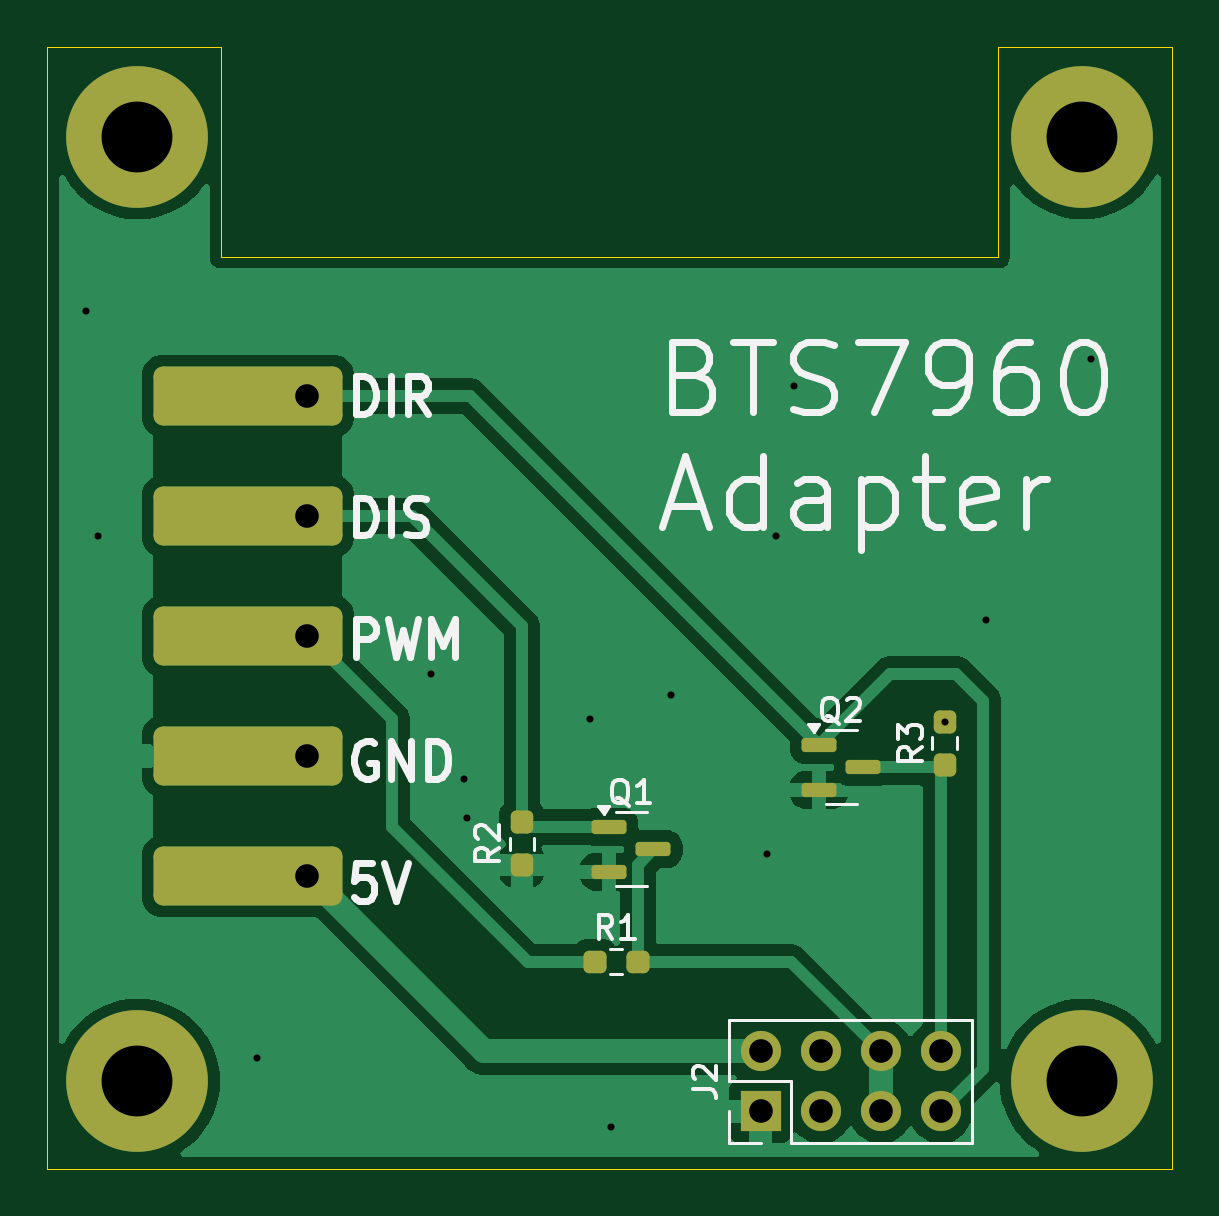
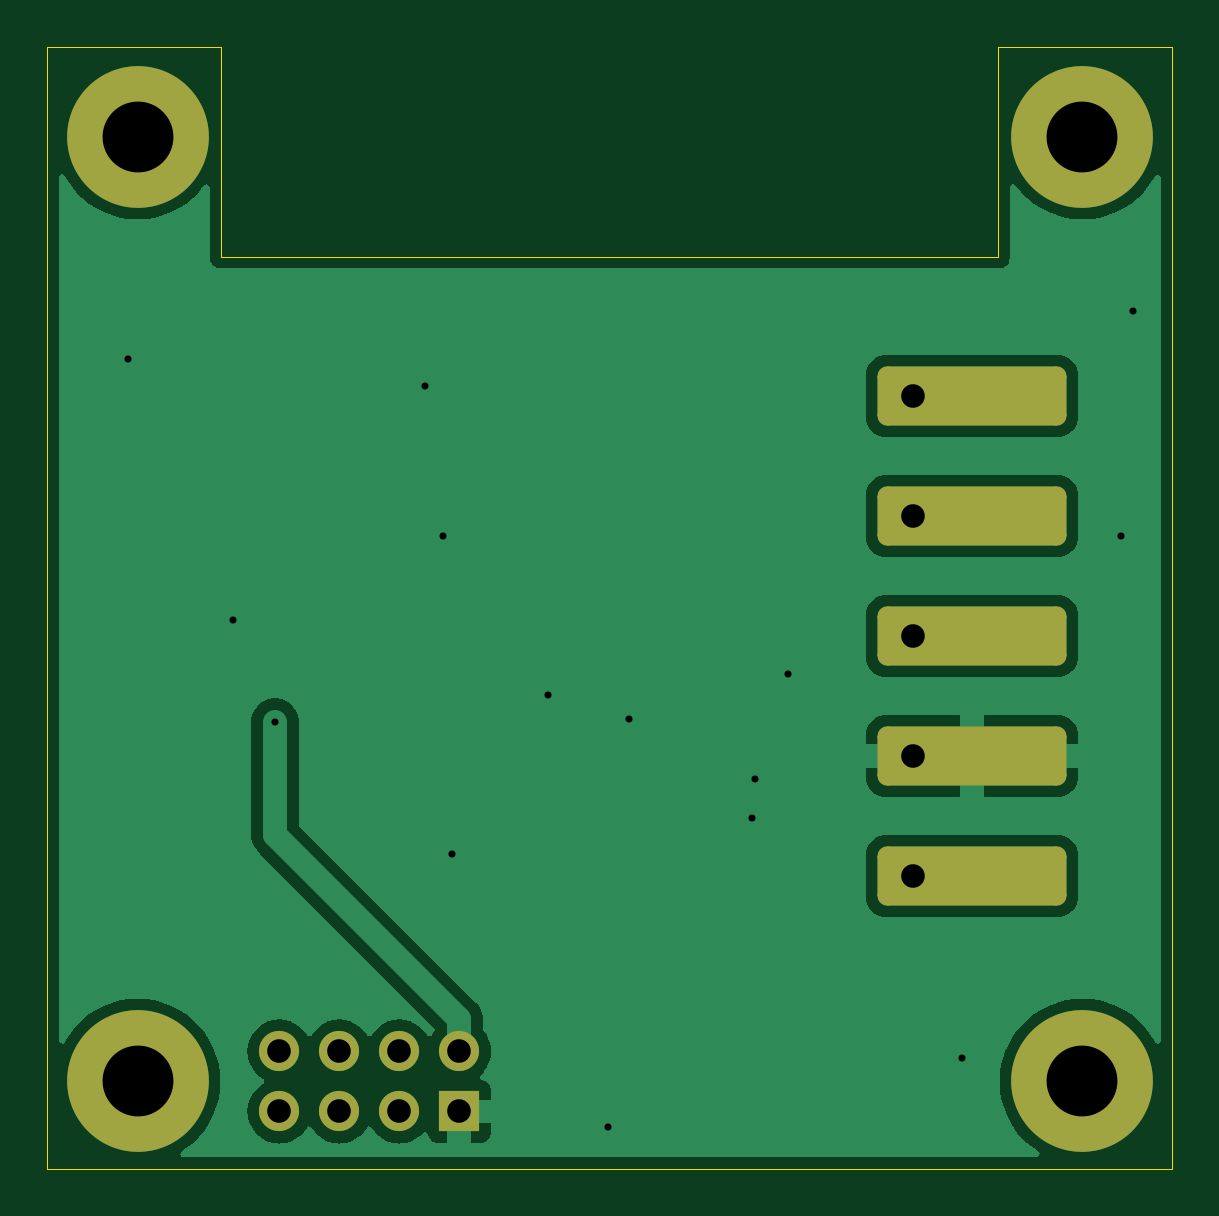
Circuit board: 11 layer files. Board 47.6 x 47.5 mm.
- bottom_copper: bts7960 adapter-B_Cu.gbr (23663 bytes)
- bottom_mask: bts7960 adapter-B_Mask.gbr (1805 bytes)
- paste: bts7960 adapter-B_Paste.gbr (473 bytes)
- bottom_silk: bts7960 adapter-B_Silkscreen.gbr (474 bytes)
- outline: bts7960 adapter-Edge_Cuts.gbr (717 bytes)
- top_copper: bts7960 adapter-F_Cu.gbr (30999 bytes)
- top_mask: bts7960 adapter-F_Mask.gbr (2536 bytes)
- paste: bts7960 adapter-F_Paste.gbr (1767 bytes)
- top_silk: bts7960 adapter-F_Silkscreen.gbr (23025 bytes)
- drill: bts7960 adapter-NPTH.drl (277 bytes)
- drill: bts7960 adapter-PTH.drl (949 bytes)

=== bottom_copper: bts7960 adapter-B_Cu.gbr (23663 bytes, source omitted) ===
=== bottom_mask: bts7960 adapter-B_Mask.gbr (1805 bytes, source withheld) ===
=== paste: bts7960 adapter-B_Paste.gbr ===
%TF.GenerationSoftware,KiCad,Pcbnew,8.0.8*%
%TF.CreationDate,2025-02-23T10:11:50-08:00*%
%TF.ProjectId,bts7960 adapter,62747337-[number-redacted]-[number-redacted],rev?*%
%TF.SameCoordinates,Original*%
%TF.FileFunction,Paste,Bot*%
%TF.FilePolarity,Positive*%
%FSLAX46Y46*%
G04 Gerber Fmt 4.6, Leading zero omitted, Abs format (unit mm)*
G04 Created by KiCad (PCBNEW 8.0.8) date 2025-02-23 10:11:50*
%MOMM*%
%LPD*%
G01*
G04 APERTURE LIST*
G04 APERTURE END LIST*
M02*

=== bottom_silk: bts7960 adapter-B_Silkscreen.gbr ===
%TF.GenerationSoftware,KiCad,Pcbnew,8.0.8*%
%TF.CreationDate,2025-02-23T10:11:50-08:00*%
%TF.ProjectId,bts7960 adapter,62747337-[number-redacted]-[number-redacted],rev?*%
%TF.SameCoordinates,Original*%
%TF.FileFunction,Legend,Bot*%
%TF.FilePolarity,Positive*%
%FSLAX46Y46*%
G04 Gerber Fmt 4.6, Leading zero omitted, Abs format (unit mm)*
G04 Created by KiCad (PCBNEW 8.0.8) date 2025-02-23 10:11:50*
%MOMM*%
%LPD*%
G01*
G04 APERTURE LIST*
G04 APERTURE END LIST*
M02*

=== outline: bts7960 adapter-Edge_Cuts.gbr ===
%TF.GenerationSoftware,KiCad,Pcbnew,8.0.8*%
%TF.CreationDate,2025-02-23T10:11:51-08:00*%
%TF.ProjectId,bts7960 adapter,62747337-[number-redacted]-[number-redacted],rev?*%
%TF.SameCoordinates,Original*%
%TF.FileFunction,Profile,NP*%
%FSLAX46Y46*%
G04 Gerber Fmt 4.6, Leading zero omitted, Abs format (unit mm)*
G04 Created by KiCad (PCBNEW 8.0.8) date 2025-02-23 10:11:51*
%MOMM*%
%LPD*%
G01*
G04 APERTURE LIST*
%TA.AperFunction,Profile*%
%ADD10C,0.050000*%
%TD*%
G04 APERTURE END LIST*
D10*
X3556000Y-5080000D02*
X36449000Y-5080000D01*
X36449000Y3810000D01*
X43815000Y3810000D01*
X43815000Y-43688000D01*
X-3810000Y-43688000D01*
X-3810000Y3810000D01*
X3556000Y3810000D01*
X3556000Y-5080000D01*
M02*

=== top_copper: bts7960 adapter-F_Cu.gbr (30999 bytes, source omitted) ===
=== top_mask: bts7960 adapter-F_Mask.gbr (2536 bytes, source withheld) ===
=== paste: bts7960 adapter-F_Paste.gbr (1767 bytes, source withheld) ===
=== top_silk: bts7960 adapter-F_Silkscreen.gbr (23025 bytes, source omitted) ===
=== drill: bts7960 adapter-NPTH.drl ===
M48
; DRILL file {KiCad 8.0.8} date 2025-02-23T10:11:52-0800
; FORMAT={-:-/ absolute / inch / decimal}
; #@! TF.CreationDate,2025-02-23T10:11:52-08:00
; #@! TF.GenerationSoftware,Kicad,Pcbnew,8.0.8
; #@! TF.FileFunction,NonPlated,1,2,NPTH
FMAT,2
INCH
%
G90
G05
M30

=== drill: bts7960 adapter-PTH.drl ===
M48
; DRILL file {KiCad 8.0.8} date 2025-02-23T10:11:52-0800
; FORMAT={-:-/ absolute / inch / decimal}
; #@! TF.CreationDate,2025-02-23T10:11:52-08:00
; #@! TF.GenerationSoftware,Kicad,Pcbnew,8.0.8
; #@! TF.FileFunction,Plated,1,2,PTH
FMAT,2
INCH
; #@! TA.AperFunction,Plated,PTH,ViaDrill
T1C0.0118
; #@! TA.AperFunction,Plated,PTH,ComponentDrill
T2C0.0394
; #@! TA.AperFunction,Plated,PTH,ComponentDrill
T3C0.1181
%
G90
G05
T1
X-0.085Y-0.29
X-0.065Y-0.665
X0.2Y-1.535
X0.49Y-0.895
X0.545Y-1.07
X0.55Y-1.135
X0.755Y-0.97
X0.79Y-1.65
X0.89Y-0.93
X1.05Y-1.195
X1.065Y-0.665
X1.095Y-0.415
X1.3457Y-0.9754
X1.415Y-0.805
X1.59Y-0.37
T2
X0.2827Y-0.4323
X0.2827Y-0.6323
X0.2827Y-0.8323
X0.2827Y-1.0323
X0.2827Y-1.2323
X1.0386Y-1.5248
X1.0386Y-1.6248
X1.1386Y-1.5248
X1.1386Y-1.6248
X1.2386Y-1.5248
X1.2386Y-1.6248
X1.3386Y-1.5248
X1.3386Y-1.6248
T3
X0.0Y0.0
X0.0Y-1.5748
X1.5748Y0.0
X1.5748Y-1.5748
M30

